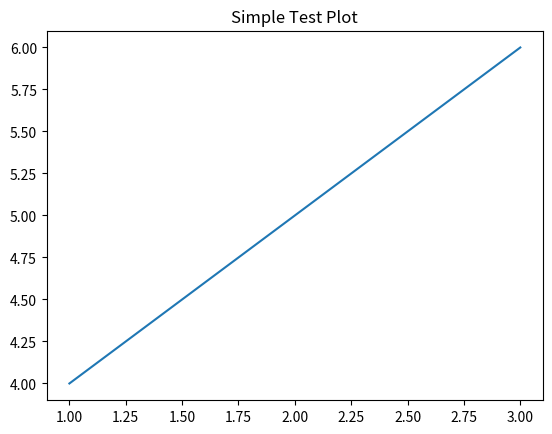

Reproduce this figure in Python.
# matplotlib.use('TkAgg') # Or 'QtAgg'
import matplotlib.pyplot as plt

plt.plot([1, 2, 3], [4, 5, 6])
plt.title("Simple Test Plot")
plt.show()
